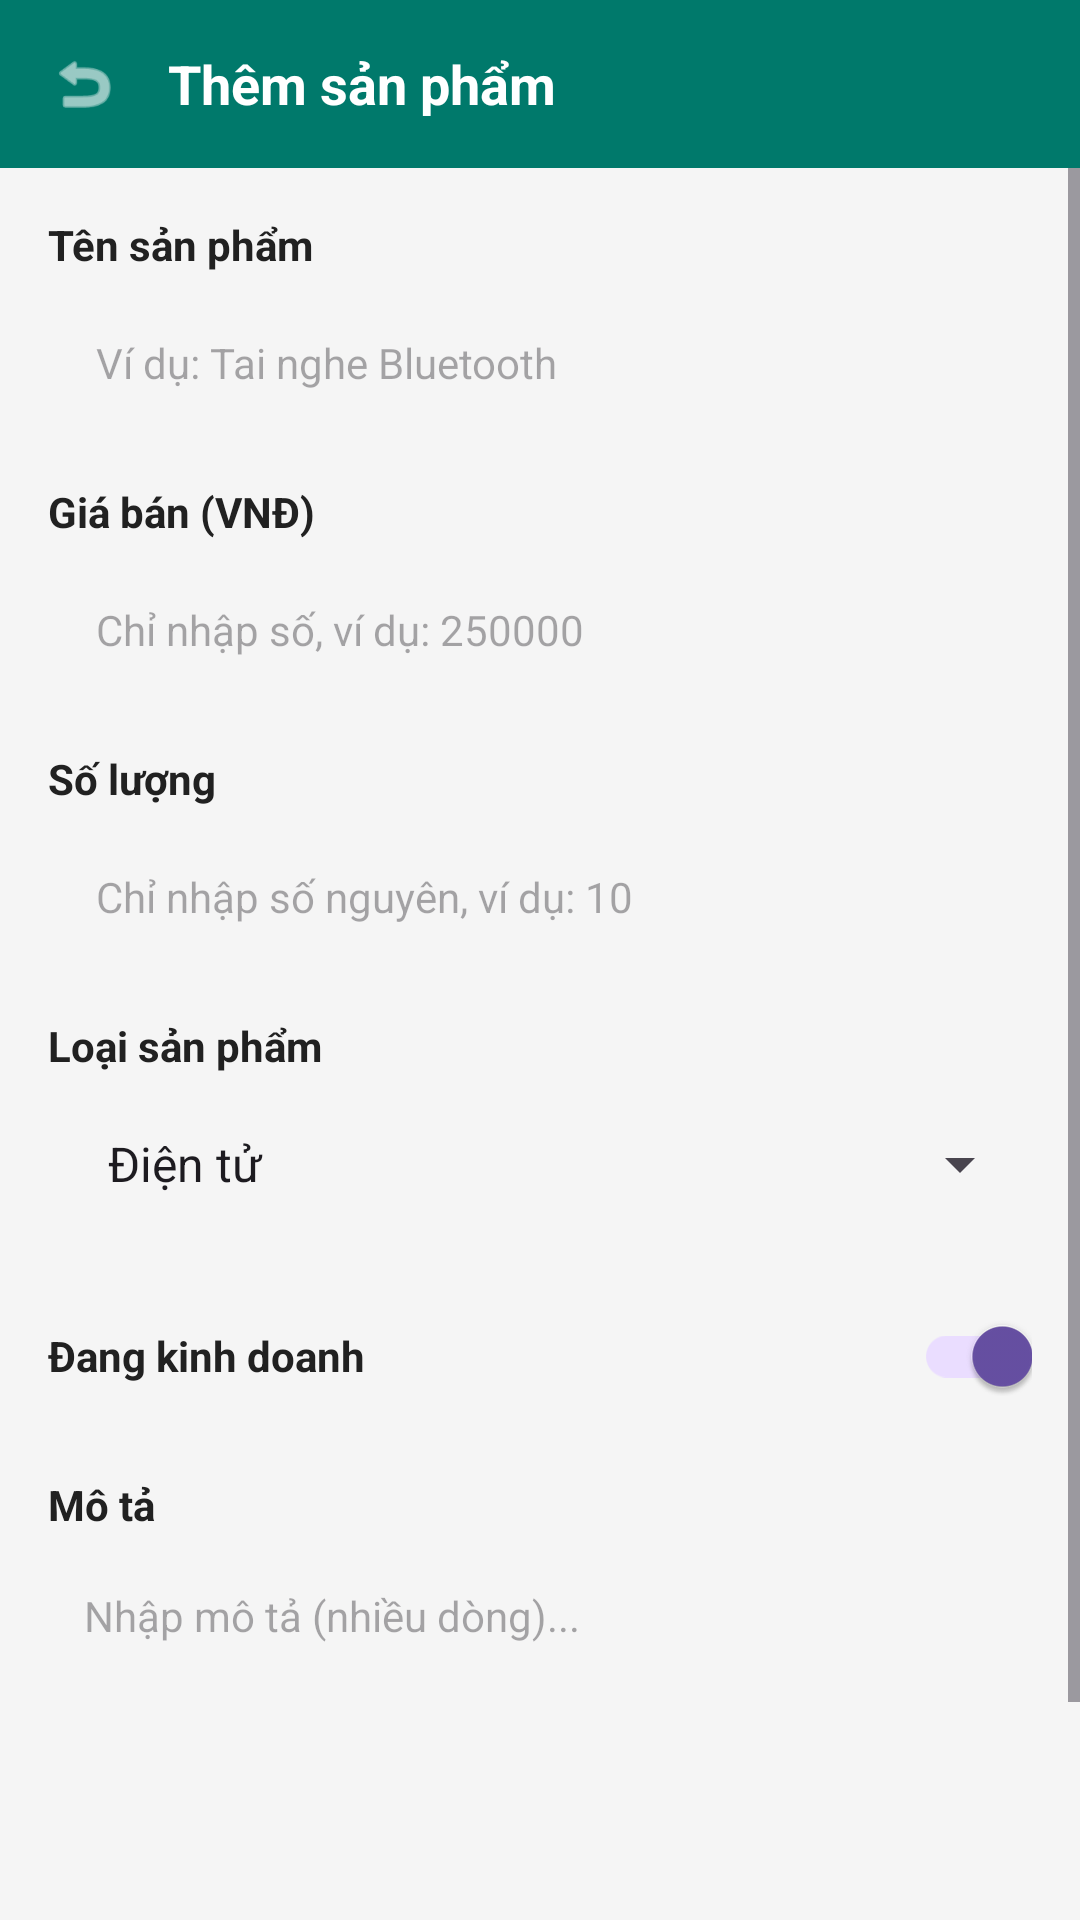

Produce the Android XML layout that renders to this screen, including the resource entries it uses.
<!-- AndroidManifest.xml: application theme Theme.BAITHUCHANH3 -->
<!-- res/layout/activity_add_product.xml -->
<?xml version="1.0" encoding="utf-8"?>
<LinearLayout xmlns:android="http://schemas.android.com/apk/res/android"
    xmlns:app="http://schemas.android.com/apk/res-auto"
    xmlns:tools="http://schemas.android.com/tools"
    android:layout_width="match_parent"
    android:layout_height="match_parent"
    android:background="@color/bg_light_gray"
    android:orientation="vertical"
    tools:context=".AddProductActivity">

    
    <LinearLayout
        android:layout_width="match_parent"
        android:layout_height="56dp"
        android:background="@color/teal_primary"
        android:gravity="center_vertical"
        android:orientation="horizontal"
        android:paddingHorizontal="16dp">

        <ImageView
            android:id="@+id/btnBack"
            android:layout_width="24dp"
            android:layout_height="24dp"
            android:contentDescription="Back"
            android:src="@android:drawable/ic_menu_revert"
            app:tint="@color/white" />

        <TextView
            android:layout_width="wrap_content"
            android:layout_height="wrap_content"
            android:layout_marginStart="16dp"
            android:text="Thêm sản phẩm"
            android:textColor="@color/white"
            android:textSize="18sp"
            android:textStyle="bold" />
    </LinearLayout>

    <ScrollView
        android:layout_width="match_parent"
        android:layout_height="0dp"
        android:layout_weight="1"
        android:fillViewport="true">

        <LinearLayout
            android:layout_width="match_parent"
            android:layout_height="wrap_content"
            android:orientation="vertical"
            android:padding="16dp">

            
            <TextView
                android:layout_width="wrap_content"
                android:layout_height="wrap_content"
                android:text="Tên sản phẩm"
                android:textColor="@color/text_primary"
                android:textSize="14sp"
                android:textStyle="bold" />

            <EditText
                android:id="@+id/etProductName"
                android:layout_width="match_parent"
                android:layout_height="48dp"
                android:layout_marginTop="6dp"
                android:background="@drawable/bg_input_field"
                android:hint="Ví dụ: Tai nghe Bluetooth"
                android:inputType="text"
                android:paddingHorizontal="16dp"
                android:textColor="@color/text_primary"
                android:textSize="14sp" />

            
            <TextView
                android:layout_width="wrap_content"
                android:layout_height="wrap_content"
                android:layout_marginTop="16dp"
                android:text="Giá bán (VNĐ)"
                android:textColor="@color/text_primary"
                android:textSize="14sp"
                android:textStyle="bold" />

            <EditText
                android:id="@+id/etProductPrice"
                android:layout_width="match_parent"
                android:layout_height="48dp"
                android:layout_marginTop="6dp"
                android:background="@drawable/bg_input_field"
                android:hint="Chỉ nhập số, ví dụ: 250000"
                android:inputType="number"
                android:paddingHorizontal="16dp"
                android:textColor="@color/text_primary"
                android:textSize="14sp" />

            
            <TextView
                android:layout_width="wrap_content"
                android:layout_height="wrap_content"
                android:layout_marginTop="16dp"
                android:text="Số lượng"
                android:textColor="@color/text_primary"
                android:textSize="14sp"
                android:textStyle="bold" />

            <EditText
                android:id="@+id/etProductQuantity"
                android:layout_width="match_parent"
                android:layout_height="48dp"
                android:layout_marginTop="6dp"
                android:background="@drawable/bg_input_field"
                android:hint="Chỉ nhập số nguyên, ví dụ: 10"
                android:inputType="number"
                android:paddingHorizontal="16dp"
                android:textColor="@color/text_primary"
                android:textSize="14sp" />

            
            <TextView
                android:layout_width="wrap_content"
                android:layout_height="wrap_content"
                android:layout_marginTop="16dp"
                android:text="Loại sản phẩm"
                android:textColor="@color/text_primary"
                android:textSize="14sp"
                android:textStyle="bold" />

            <FrameLayout
                android:layout_width="match_parent"
                android:layout_height="48dp"
                android:layout_marginTop="6dp"
                android:background="@drawable/bg_input_field">

                <Spinner
                    android:id="@+id/spinnerCategory"
                    android:layout_width="match_parent"
                    android:layout_height="match_parent"
                    android:entries="@array/categories_array"
                    android:paddingHorizontal="12dp" />
            </FrameLayout>

            
            <RelativeLayout
                android:layout_width="match_parent"
                android:layout_height="wrap_content"
                android:layout_marginTop="16dp">

                <TextView
                    android:layout_width="wrap_content"
                    android:layout_height="wrap_content"
                    android:layout_centerVertical="true"
                    android:text="Đang kinh doanh"
                    android:textColor="@color/text_primary"
                    android:textSize="14sp"
                    android:textStyle="bold" />

                <com.google.android.material.switchmaterial.SwitchMaterial
                    android:id="@+id/switchActive"
                    android:layout_width="wrap_content"
                    android:layout_height="wrap_content"
                    android:layout_alignParentEnd="true"
                    android:checked="true" />
            </RelativeLayout>

            
            <TextView
                android:layout_width="wrap_content"
                android:layout_height="wrap_content"
                android:layout_marginTop="16dp"
                android:text="Mô tả"
                android:textColor="@color/text_primary"
                android:textSize="14sp"
                android:textStyle="bold" />

            <EditText
                android:id="@+id/etProductDescription"
                android:layout_width="match_parent"
                android:layout_height="100dp"
                android:layout_marginTop="6dp"
                android:background="@drawable/bg_input_field"
                android:gravity="top|start"
                android:hint="Nhập mô tả (nhiều dòng)..."
                android:inputType="textMultiLine"
                android:padding="12dp"
                android:textColor="@color/text_primary"
                android:textSize="14sp" />

            
            <androidx.appcompat.widget.AppCompatButton
                android:id="@+id/btnSaveProduct"
                android:layout_width="match_parent"
                android:layout_height="50dp"
                android:layout_marginTop="24dp"
                android:layout_marginBottom="16dp"
                android:background="@drawable/bg_button_teal"
                android:text="Lưu sản phẩm"
                android:textAllCaps="false"
                android:textColor="@color/white"
                android:textSize="16sp"
                android:textStyle="bold" />

        </LinearLayout>

    </ScrollView>

</LinearLayout>
<!-- resources referenced by this layout -->
<resources>
  <string-array name="categories_array">
          <item>Điện tử</item>
          <item>Thực phẩm</item>
          <item>Văn phòng phẩm</item>
          <item>Gia dụng</item>
          <item>Khác</item>
      </string-array>
  <color name="bg_light_gray">#F5F5F5</color>
  <color name="teal_primary">#00796B</color>
  <color name="text_primary">#212121</color>
  <color name="white">#FFFFFFFF</color>
  <!-- drawable bg_button_teal (drawable) -->
  <?xml version="1.0" encoding="utf-8"?>
  <shape xmlns:android="http://schemas.android.com/apk/res/android"
      android:shape="rectangle">
      <solid android:color="@color/teal_primary" />
      <corners android:radius="24dp" />
  </shape>
  <style name="Theme.BAITHUCHANH3" parent="Base.Theme.BAITHUCHANH3" />
  <style name="Base.Theme.BAITHUCHANH3" parent="Theme.Material3.DayNight.NoActionBar">
          
          
      </style>
</resources>
